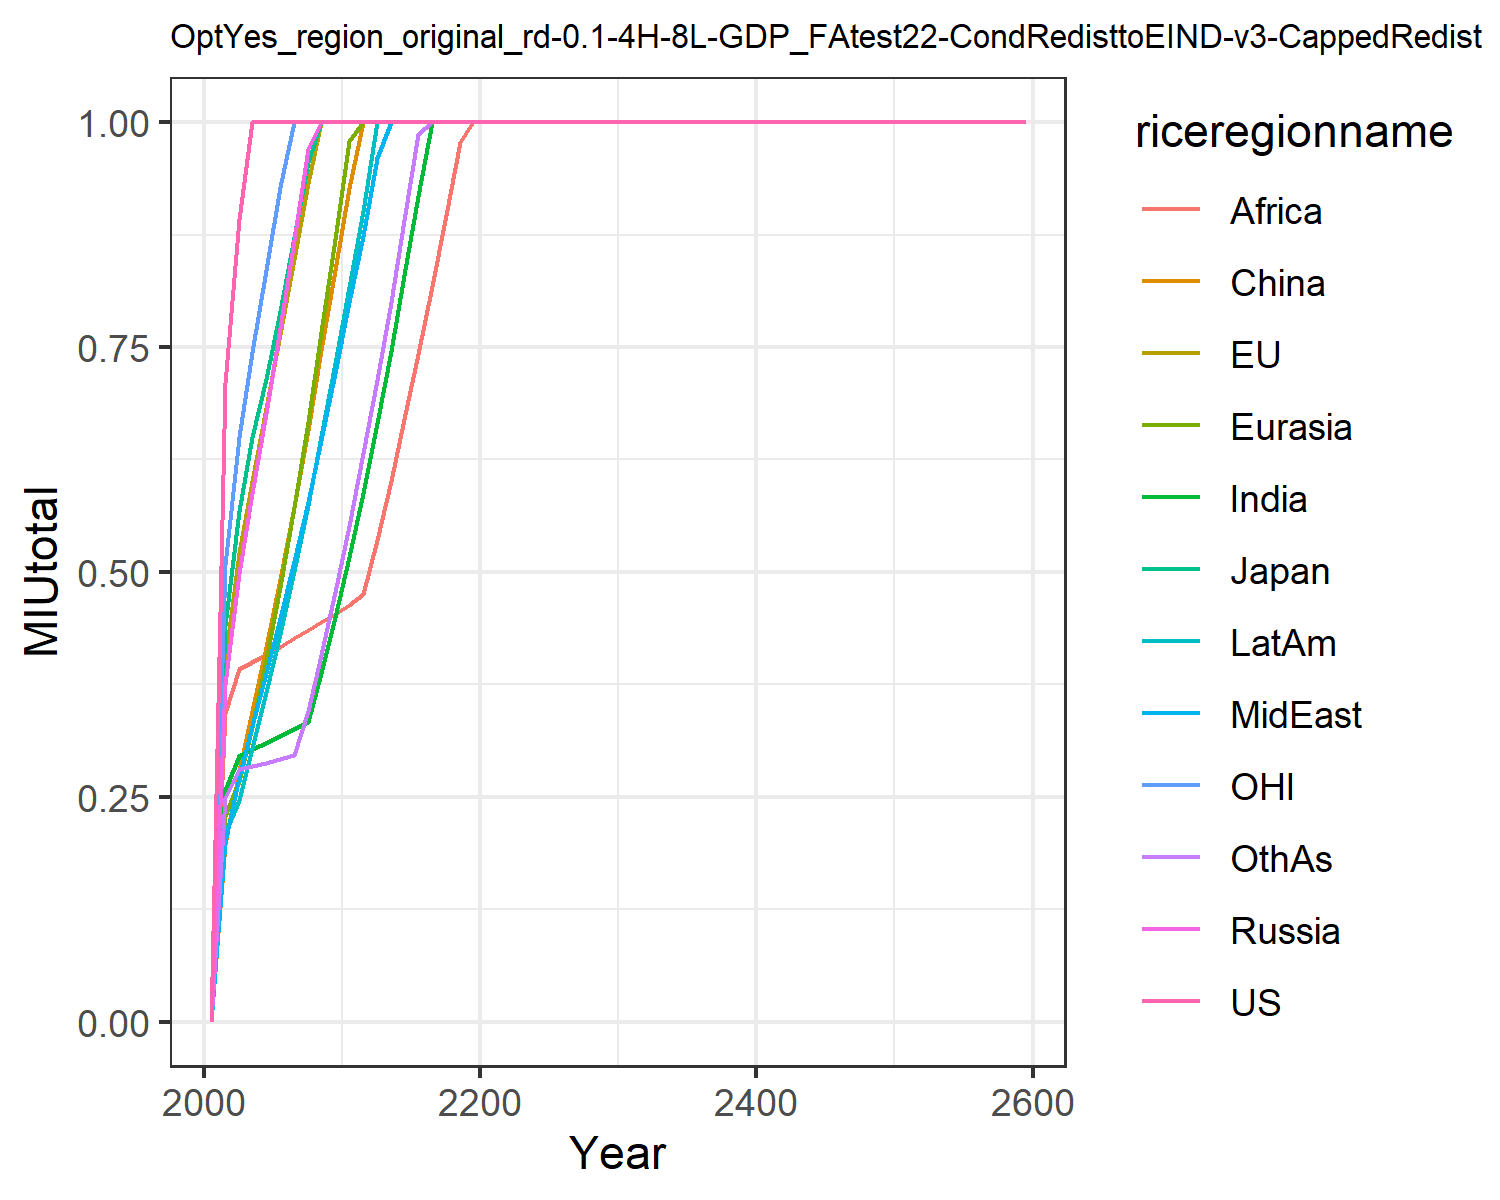

The table this chart was drawn from, first rows:
0.0, 0.0, 0.0, 0.0, 0.0, 0.0, 0.0, 0.0, 0.0, 0.0, 0.0, 0.0
0.7102, 0.4012, 0.4413, 0.375, 0.2282, 0.1976, 0.2573, 0.1996, 0.3431, 0.2099, 0.5073, 0.2485
0.8921, 0.5209, 0.5673, 0.4989, 0.2681, 0.2785, 0.2956, 0.2723, 0.3922, 0.2468, 0.6504, 0.2813
1.0, 0.6014, 0.6502, 0.5873, 0.328, 0.3452, 0.3027, 0.3282, 0.4, 0.3047, 0.7439, 0.2844
1.0, 0.682, 0.7142, 0.6769, 0.4024, 0.4163, 0.3093, 0.3876, 0.4071, 0.3662, 0.8358, 0.2871
1.0, 0.764, 0.7902, 0.7707, 0.4835, 0.4916, 0.3174, 0.4487, 0.4163, 0.4315, 0.9282, 0.2915
1.0, 0.8476, 0.8721, 0.8691, 0.572, 0.5726, 0.3259, 0.5116, 0.4262, 0.501, 1.0, 0.2965
1.0, 0.9327, 0.9552, 0.9703, 0.6669, 0.6579, 0.3336, 0.5774, 0.4352, 0.5745, 1.0, 0.3452
1.0, 1.0, 1.0, 1.0, 0.7672, 0.7468, 0.388, 0.6462, 0.4441, 0.6516, 1.0, 0.408
1.0, 1.0, 1.0, 0.9999, 0.87, 0.8353, 0.4503, 0.7214, 0.453, 0.732, 1.0, 0.4772
1.0, 1.0, 1.0, 1.0, 0.979, 0.9264, 0.517, 0.8003, 0.4632, 0.8168, 1.0, 0.5508
1.0, 1.0, 1.0, 1, 1.0, 0.9998, 0.5882, 0.8735, 0.4759, 0.901, 1.0, 0.6322
1.0, 1.0, 1.0, 1.0, 1.0, 1.0, 0.6652, 0.9598, 0.5351, 0.9998, 1.0, 0.7134
1.0, 1.0, 1.0, 1, 1.0, 1, 0.7459, 1, 0.6009, 0.9999, 1.0, 0.7998
1.0, 1.0, 1.0, 1, 1.0, 1.0, 0.8302, 1, 0.6701, 0.9999, 1.0, 0.8909
1.0, 1.0, 1.0, 1, 1.0, 1, 0.9183, 1.0, 0.7426, 0.9999, 1.0, 0.9867
1.0, 1.0, 1.0, 1.0, 1.0, 1.0, 1, 1.0, 0.8182, 1.0, 1.0, 1
1.0, 1.0, 1.0, 1, 1.0, 1.0, 1, 1.0, 0.8969, 1, 1.0, 0.9998
1.0, 1.0, 1.0, 1, 1.0, 1.0, 1.0, 1.0, 0.9777, 1, 1.0, 1.0
1.0, 1.0, 1.0, 1, 1, 1, 1, 1, 1.0, 1, 1.0, 1.0
1.0, 1.0, 1.0, 1.0, 1.0, 1, 1.0, 1.0, 0.9999, 1.0, 1.0, 1
1.0, 1.0, 1.0, 1.0, 1.0, 1.0, 1.0, 1.0, 1.0, 1, 1.0, 1.0
1.0, 1.0, 1.0, 1.0, 1, 1.0, 1.0, 1, 1.0, 1.0, 1.0, 1.0
1.0, 1.0, 1.0, 1.0, 1.0, 1.0, 1, 1.0, 1.0, 1.0, 1.0, 1
1.0, 1.0, 1.0, 1.0, 1.0, 1.0, 1.0, 1.0, 1, 1, 1.0, 1.0
1.0, 1.0, 1.0, 1.0, 1.0, 1.0, 1.0, 1.0, 1.0, 1.0, 1.0, 1.0
1.0, 1.0, 1.0, 1.0, 1.0, 1.0, 1.0, 1.0, 1.0, 1.0, 1.0, 1.0
1.0, 1.0, 1.0, 1.0, 1.0, 1.0, 1.0, 1.0, 1.0, 1.0, 1.0, 1.0
1.0, 1.0, 1.0, 1.0, 1.0, 1.0, 1.0, 1.0, 1.0, 1.0, 1.0, 1.0
1.0, 1.0, 1.0, 1.0, 1.0, 1.0, 1.0, 1.0, 1.0, 1.0, 1.0, 1.0
1.0, 1.0, 1.0, 1.0, 1.0, 1.0, 1.0, 1.0, 1.0, 1.0, 1.0, 1.0
1.0, 1.0, 1.0, 1.0, 1.0, 1.0, 1.0, 1.0, 1.0, 1.0, 1.0, 1.0
1.0, 1.0, 1.0, 1.0, 1.0, 1.0, 1.0, 1.0, 1.0, 1.0, 1.0, 1.0
1.0, 1.0, 1.0, 1.0, 1.0, 1.0, 1.0, 1.0, 1.0, 1.0, 1.0, 1.0
1.0, 1.0, 1.0, 1.0, 1.0, 1.0, 1.0, 1.0, 1.0, 1.0, 1.0, 1.0
1.0, 1.0, 1.0, 1.0, 1.0, 1.0, 1.0, 1.0, 1.0, 1.0, 1.0, 1.0
1.0, 1.0, 1.0, 1.0, 1.0, 1.0, 1.0, 1.0, 1.0, 1.0, 1.0, 1.0
1.0, 1.0, 1.0, 1.0, 1.0, 1.0, 1.0, 1.0, 1.0, 1.0, 1.0, 1.0
1.0, 1.0, 1.0, 1.0, 1.0, 1.0, 1.0, 1.0, 1.0, 1.0, 1.0, 1.0
1.0, 1.0, 1.0, 1.0, 1.0, 1.0, 1.0, 1.0, 1.0, 1.0, 1.0, 1.0
1.0, 1.0, 1.0, 1.0, 1.0, 1.0, 1.0, 1.0, 1.0, 1.0, 1.0, 1.0
1.0, 1.0, 1.0, 1.0, 1.0, 1.0, 1.0, 1.0, 1.0, 1.0, 1.0, 1.0
1.0, 1.0, 1.0, 1.0, 1.0, 1.0, 1.0, 1.0, 1.0, 1.0, 1.0, 1.0
1.0, 1.0, 1.0, 1.0, 1.0, 1.0, 1.0, 1.0, 1.0, 1.0, 1.0, 1.0
1.0, 1.0, 1.0, 1.0, 1.0, 1.0, 1.0, 1.0, 1.0, 1.0, 1.0, 1.0
1.0, 1.0, 1.0, 1.0, 1.0, 1.0, 1.0, 1.0, 1.0, 1.0, 1.0, 1.0
1.0, 1.0, 1.0, 1.0, 1.0, 1.0, 1.0, 1.0, 1.0, 1.0, 1.0, 1.0
1.0, 1.0, 1.0, 1.0, 1.0, 1.0, 1.0, 1.0, 1.0, 1.0, 1.0, 1.0
1.0, 1.0, 1.0, 1.0, 1.0, 1.0, 1.0, 1.0, 1.0, 1.0, 1.0, 1.0
1.0, 1.0, 1.0, 1.0, 1.0, 1.0, 1.0, 1.0, 1.0, 1.0, 1.0, 1.0
1.0, 1.0, 1.0, 1.0, 1.0, 1.0, 1.0, 1.0, 1.0, 1.0, 1.0, 1.0
1.0, 1.0, 1.0, 1.0, 1.0, 1.0, 1.0, 1.0, 1.0, 1.0, 1.0, 1.0
1.0, 1.0, 1.0, 1.0, 1.0, 1.0, 1.0, 1.0, 1.0, 1.0, 1.0, 1.0
1.0, 1.0, 1.0, 1.0, 1.0, 1.0, 1.0, 1.0, 1.0, 1.0, 1.0, 1.0
1.0, 1.0, 1.0, 1.0, 1.0, 1.0, 1.0, 1.0, 1.0, 1.0, 1.0, 1.0
1.0, 1.0, 1.0, 1.0, 1.0, 1.0, 1.0, 1.0, 1.0, 1.0, 1.0, 1.0
1.0, 1.0, 1.0, 1.0, 1.0, 1.0, 1.0, 1.0, 1.0, 1.0, 1.0, 1.0
1.0, 1.0, 1.0, 1.0, 1.0, 1.0, 1.0, 1.0, 1.0, 1.0, 1.0, 1.0
1.0, 1.0, 1.0, 1.0, 1.0, 1.0, 1.0, 1.0, 1.0, 1.0, 1.0, 1.0
1.0, 1.0, 1.0, 1.0, 1.0, 1.0, 1.0, 1.0, 1.0, 1.0, 1.0, 1.0
